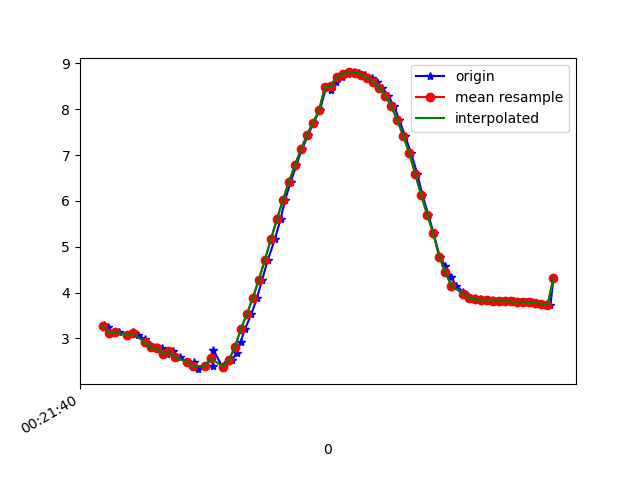

The data file committed next to this chart (first rows):
1617668500926, 364137564077863, 3.2875667, -1.3740073, 9.129295
1617668500938, 364137583308633, 3.245, -1.351, 9.148
1617668500957, 364137602539403, 3.123, -1.413, 9.181
1617668500976, 364137621770173, 3.14, -1.408, 9.176
1617668501001, 364137641000943, 3.075, -1.429, 9.195
1617668501020, 364137660231713, 3.134, -1.431, 9.174
1617668501038, 364137679462483, 3.085, -1.425, 9.192
1617668501060, 364137698693253, 2.981, -1.606, 9.197
1617668501078, 364137717924023, 2.864, -1.61, 9.233
1617668501098, 364137737154793, 2.804, -1.807, 9.215
1617668501118, 364137756385563, 2.786, -1.793, 9.223
1617668501136, 364137775616333, 2.667, -1.849, 9.247
1617668501153, 364137794847103, 2.721, -1.886, 9.224
1617668501176, 364137814077873, 2.597, -1.921, 9.252
1617668501202, 364137833308643, 2.486, -2.138, 9.235
1617668501225, 364137852539413, 2.481, -2.161, 9.231
1617668501238, 364137871770183, 2.331, -2.181, 9.266
1617668501261, 364137891000953, 2.392, -2.219, 9.241
1617668501286, 364137910231723, 2.394, -2.194, 9.246
1617668501289, 364137929462493, 2.745, -1.798, 9.234
1617668501320, 364137948693263, 2.363, -2.154, 9.264
1617668501323, 364137967924033, 2.413, -2.134, 9.255
1617668501351, 364137987154803, 2.526, -2.087, 9.236
1617668501366, 364138006385573, 2.693, -2.008, 9.206
1617668501379, 364138025616343, 2.923, -1.907, 9.158
1617668501394, 364138044847113, 3.207, -1.785, 9.087
1617668501415, 364138064077883, 3.529, -1.627, 8.996
1617668501434, 364138083308653, 3.888, -1.417, 8.883
1617668501451, 364138102539423, 4.284, -1.181, 8.734
1617668501470, 364138121770193, 4.716, -0.9549, 8.537
1617668501493, 364138141000963, 5.16, -0.7557, 8.297
1617668501512, 364138160231733, 5.596, -0.5608, 8.025
1617668501527, 364138179462503, 6.02, -0.3304, 7.726
1617668501546, 364138198693273, 6.416, -0.09723, 7.407
1617668501565, 364138217924043, 6.781, 0.1069, 7.074
1617668501583, 364138237154813, 7.123, 0.2973, 6.725
1617668501604, 364138256385583, 7.436, 0.5174, 6.362
1617668501622, 364138275616353, 7.708, 0.7451, 6.006
1617668501643, 364138294847123, 7.974, 0.9727, 5.613
1617668501664, 364138314077893, 8.479, 1.101, 4.788
1617668501680, 364138333308663, 8.426, 1.275, 4.839
1617668501698, 364138352539433, 8.584, 1.349, 4.532
1617668501717, 364138371770203, 8.699, 1.395, 4.293
1617668501736, 364138391000973, 8.772, 1.427, 4.131
1617668501755, 364138410231743, 8.801, 1.474, 4.051
1617668501774, 364138429462513, 8.794, 1.537, 4.043
1617668501793, 364138448693283, 8.752, 1.599, 4.11
1617668501816, 364138467924053, 8.683, 1.642, 4.237
1617668501832, 364138487154823, 8.589, 1.64, 4.424
1617668501851, 364138506385593, 8.468, 1.584, 4.672
1617668501869, 364138525616363, 8.297, 1.472, 5.003
1617668501890, 364138544847133, 8.067, 1.292, 5.412
1617668501907, 364138564077903, 7.767, 1.081, 5.878
1617668501926, 364138583308673, 7.425, 0.8959, 6.333
1617668501946, 364138602539443, 7.049, 0.7216, 6.77
1617668501967, 364138621770213, 6.592, 0.5563, 7.23
1617668501984, 364138641000983, 6.126, 0.4352, 7.637
1617668502004, 364138660231753, 5.7, 0.2868, 7.967
1617668502021, 364138679462523, 5.295, 0.09344, 8.246
1617668502042, 364138698693293, 4.782, -0.4332, 8.543
1617668502060, 364138717924063, 4.579, -0.2444, 8.661
... 19 more rows
